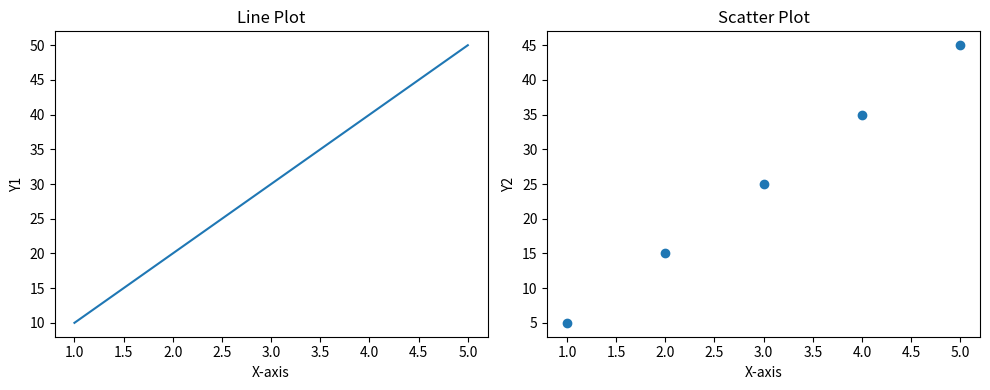

Write Python code to recreate this figure.
import matplotlib.pyplot as plt

# Data
x = [1, 2, 3, 4, 5]
y1 = [10, 20, 30, 40, 50]
y2 = [5, 15, 25, 35, 45]

# Create subplots (1 row, 2 columns)
plt.figure(figsize=(10,4))

# Subplot 1
plt.subplot(1, 2, 1)
plt.plot(x, y1)
plt.title("Line Plot")
plt.xlabel("X-axis")
plt.ylabel("Y1")

# Subplot 2
plt.subplot(1, 2, 2)
plt.scatter(x, y2)
plt.title("Scatter Plot")
plt.xlabel("X-axis")
plt.ylabel("Y2")

plt.tight_layout()
plt.show()
